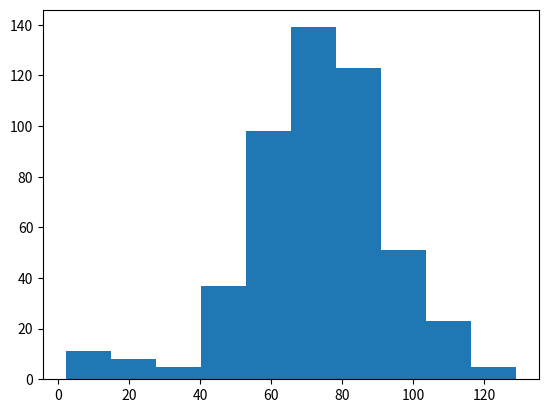

The matplotlib source for this figure:
# numpy and matplotlib imported, seed set
import numpy as np
import matplotlib.pyplot as plt
# Simulate random walk 500 times
all_walks = []
for i in range(500) :
    random_walk = [0]
    for x in range(100) :
        # 去將上一步的值賦值給step
        step = random_walk[-1]
        # 擲骰子
        dice = np.random.randint(1,7)
        if dice <= 2:
            step = max(0, step - 1)
        elif dice <= 5:
            step = step + 1
        else:
            step = step + np.random.randint(1,7)
        if np.random.rand() <= 0.001 :
            step = 0
        random_walk.append(step)
    all_walks.append(random_walk)

# Create and plot np_aw_t
np_aw_t = np.transpose(np.array(all_walks))

# Select last row from np_aw_t: ends
ends = np_aw_t[-1]

# Plot histogram of ends, display plot
plt.hist(ends)
plt.show()